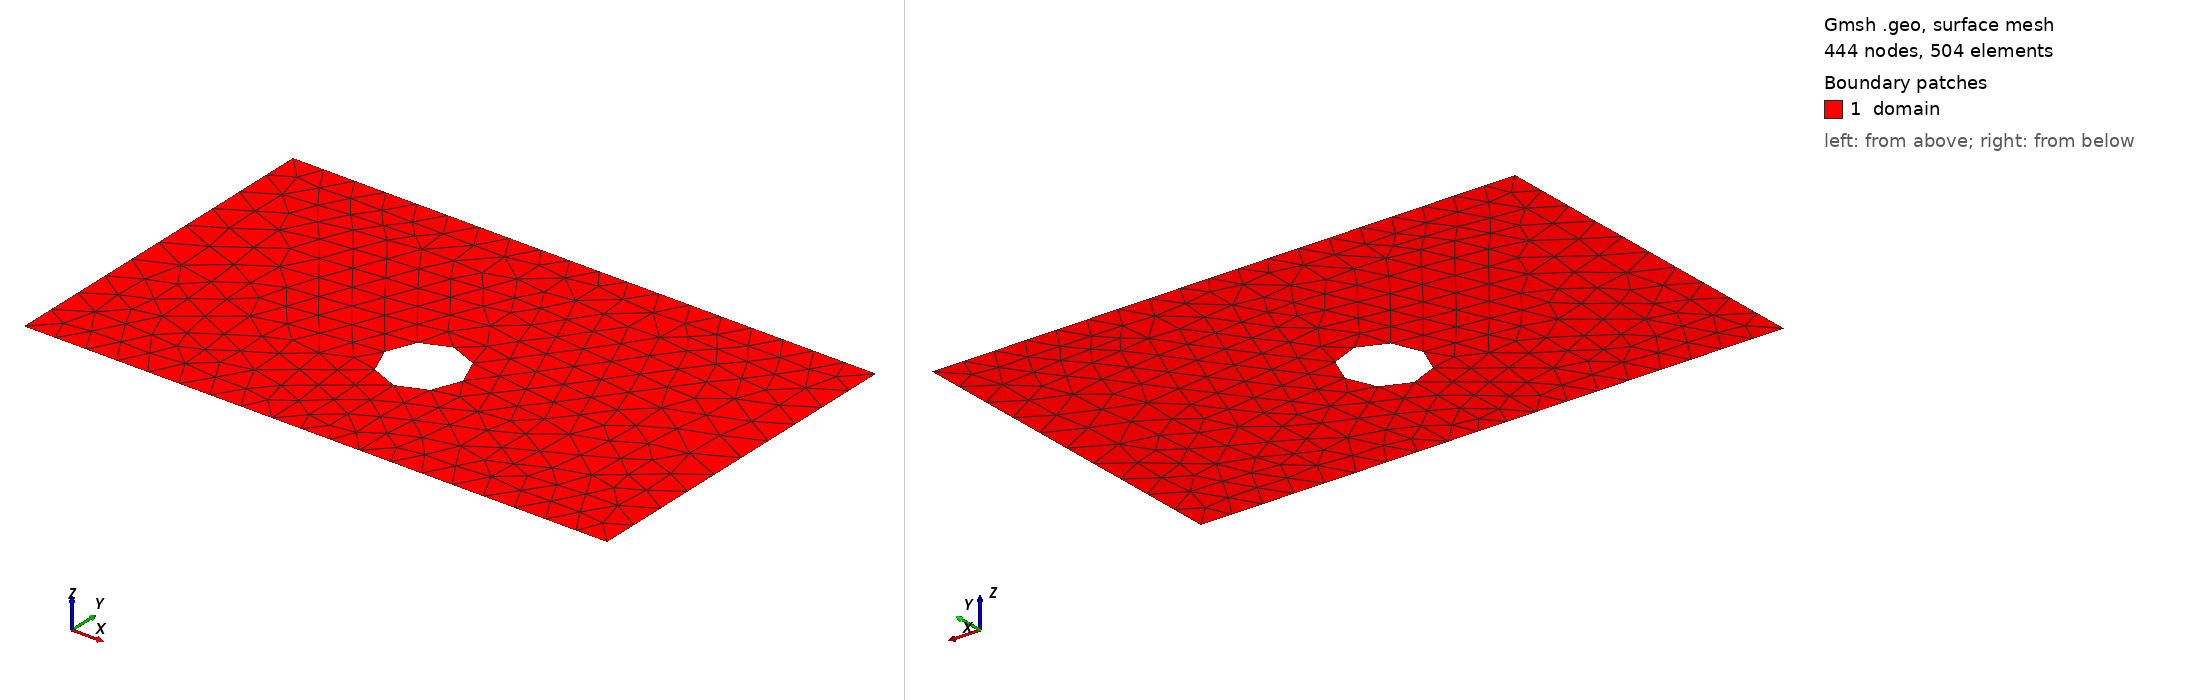

Gmsh geometry script, surface-meshed: 444 nodes, 504 surface elements. Boundary patches (legend numbers): 1 domain. Left view from above one corner, right view from below the opposite corner. Legend entries are the model's physical surfaces. The drawing asked Gmsh for element sizes between 1% and 20% of the model's largest extent; the script's own settings can give other sizes.

=== shape_28.geo (drawn) ===
SetFactory("OpenCASCADE");
lc = 0.060000;

Point(1) = {0.0000000000, -0.3000000000, 0, lc};
Point(2) = {0.4250000000, -0.3000000000, 0, lc};
Point(3) = {0.5750000000, -0.3000000000, 0, lc};
Point(4) = {1.0000000000, -0.3000000000, 0, lc};
Point(5) = {1.0000000000, 0.3000000000, 0, lc};
Point(6) = {0.5750000000, 0.3000000000, 0, lc};
Point(7) = {0.4250000000, 0.3000000000, 0, lc};
Point(8) = {0.0000000000, 0.3000000000, 0, lc};
Line(1) = {1, 2};
Line(2) = {2, 3};
Line(3) = {3, 4};
Line(4) = {4, 5};
Line(5) = {5, 6};
Line(6) = {6, 7};
Line(7) = {7, 8};
Line(8) = {8, 1};
Curve Loop(1) = {1, 2, 3, 4, 5, 6, 7, 8};
Point(9) = {0.5670129210, -0.0583257085, 0, lc};
Point(10) = {0.5669612565, -0.0556947936, 0, lc};
Point(11) = {0.5668063425, -0.0530679353, 0, lc};
Point(12) = {0.5665484181, -0.0504491842, 0, lc};
Point(13) = {0.5661878807, -0.0478425781, 0, lc};
Point(14) = {0.5657252865, -0.0452521362, 0, lc};
Point(15) = {0.5651613487, -0.0426818528, 0, lc};
Point(16) = {0.5644969367, -0.0401356911, 0, lc};
Point(17) = {0.5637330752, -0.0376175771, 0, lc};
Point(18) = {0.5628709419, -0.0351313935, 0, lc};
Point(19) = {0.5619118661, -0.0326809739, 0, lc};
Point(20) = {0.5608573268, -0.0302700966, 0, lc};
Point(21) = {0.5597089498, -0.0279024790, 0, lc};
Point(22) = {0.5584685060, -0.0255817719, 0, lc};
Point(23) = {0.5571379080, -0.0233115535, 0, lc};
Point(24) = {0.5557192074, -0.0210953244, 0, lc};
Point(25) = {0.5542145919, -0.0189365018, 0, lc};
Point(26) = {0.5526263814, -0.0168384146, 0, lc};
Point(27) = {0.5509570249, -0.0148042978, 0, lc};
Point(28) = {0.5492090963, -0.0128372878, 0, lc};
Point(29) = {0.5473852909, -0.0109404176, 0, lc};
Point(30) = {0.5454884207, -0.0091166122, 0, lc};
Point(31) = {0.5435214108, -0.0073686836, 0, lc};
Point(32) = {0.5414872939, -0.0056993271, 0, lc};
Point(33) = {0.5393892067, -0.0041111166, 0, lc};
Point(34) = {0.5372303841, -0.0026065011, 0, lc};
Point(35) = {0.5350141550, -0.0011878005, 0, lc};
Point(36) = {0.5327439367, 0.0001427975, 0, lc};
Point(37) = {0.5304232295, 0.0013832413, 0, lc};
Point(38) = {0.5280556119, 0.0025316182, 0, lc};
Point(39) = {0.5256447346, 0.0035861576, 0, lc};
Point(40) = {0.5231943150, 0.0045452334, 0, lc};
Point(41) = {0.5207081314, 0.0054073667, 0, lc};
Point(42) = {0.5181900174, 0.0061712282, 0, lc};
Point(43) = {0.5156438557, 0.0068356401, 0, lc};
Point(44) = {0.5130735723, 0.0073995780, 0, lc};
Point(45) = {0.5104831304, 0.0078621722, 0, lc};
Point(46) = {0.5078765243, 0.0082227095, 0, lc};
Point(47) = {0.5052577732, 0.0084806340, 0, lc};
Point(48) = {0.5026309149, 0.0086355479, 0, lc};
Point(49) = {0.5000000000, 0.0086872125, 0, lc};
Point(50) = {0.4973690851, 0.0086355479, 0, lc};
Point(51) = {0.4947422268, 0.0084806340, 0, lc};
Point(52) = {0.4921234757, 0.0082227095, 0, lc};
Point(53) = {0.4895168696, 0.0078621722, 0, lc};
Point(54) = {0.4869264277, 0.0073995780, 0, lc};
Point(55) = {0.4843561443, 0.0068356401, 0, lc};
Point(56) = {0.4818099826, 0.0061712282, 0, lc};
Point(57) = {0.4792918686, 0.0054073667, 0, lc};
Point(58) = {0.4768056850, 0.0045452334, 0, lc};
Point(59) = {0.4743552654, 0.0035861576, 0, lc};
Point(60) = {0.4719443881, 0.0025316182, 0, lc};
Point(61) = {0.4695767705, 0.0013832413, 0, lc};
Point(62) = {0.4672560633, 0.0001427975, 0, lc};
Point(63) = {0.4649858450, -0.0011878005, 0, lc};
Point(64) = {0.4627696159, -0.0026065011, 0, lc};
Point(65) = {0.4606107933, -0.0041111166, 0, lc};
Point(66) = {0.4585127061, -0.0056993271, 0, lc};
Point(67) = {0.4564785892, -0.0073686836, 0, lc};
Point(68) = {0.4545115793, -0.0091166122, 0, lc};
Point(69) = {0.4526147091, -0.0109404176, 0, lc};
Point(70) = {0.4507909037, -0.0128372878, 0, lc};
Point(71) = {0.4490429751, -0.0148042978, 0, lc};
Point(72) = {0.4473736186, -0.0168384146, 0, lc};
Point(73) = {0.4457854081, -0.0189365018, 0, lc};
Point(74) = {0.4442807926, -0.0210953244, 0, lc};
Point(75) = {0.4428620920, -0.0233115535, 0, lc};
Point(76) = {0.4415314940, -0.0255817719, 0, lc};
Point(77) = {0.4402910502, -0.0279024790, 0, lc};
Point(78) = {0.4391426732, -0.0302700966, 0, lc};
Point(79) = {0.4380881339, -0.0326809739, 0, lc};
Point(80) = {0.4371290581, -0.0351313935, 0, lc};
Point(81) = {0.4362669248, -0.0376175771, 0, lc};
Point(82) = {0.4355030633, -0.0401356911, 0, lc};
Point(83) = {0.4348386513, -0.0426818528, 0, lc};
Point(84) = {0.4342747135, -0.0452521362, 0, lc};
Point(85) = {0.4338121193, -0.0478425781, 0, lc};
Point(86) = {0.4334515819, -0.0504491842, 0, lc};
Point(87) = {0.4331936575, -0.0530679353, 0, lc};
Point(88) = {0.4330387435, -0.0556947936, 0, lc};
Point(89) = {0.4329870790, -0.0583257085, 0, lc};
Point(90) = {0.4330387435, -0.0609566234, 0, lc};
Point(91) = {0.4331936575, -0.0635834817, 0, lc};
Point(92) = {0.4334515819, -0.0662022328, 0, lc};
Point(93) = {0.4338121193, -0.0688088390, 0, lc};
Point(94) = {0.4342747135, -0.0713992809, 0, lc};
Point(95) = {0.4348386513, -0.0739695642, 0, lc};
Point(96) = {0.4355030633, -0.0765157259, 0, lc};
Point(97) = {0.4362669248, -0.0790338399, 0, lc};
Point(98) = {0.4371290581, -0.0815200235, 0, lc};
Point(99) = {0.4380881339, -0.0839704431, 0, lc};
Point(100) = {0.4391426732, -0.0863813204, 0, lc};
Point(101) = {0.4402910502, -0.0887489380, 0, lc};
Point(102) = {0.4415314940, -0.0910696452, 0, lc};
Point(103) = {0.4428620920, -0.0933398636, 0, lc};
Point(104) = {0.4442807926, -0.0955560926, 0, lc};
Point(105) = {0.4457854081, -0.0977149152, 0, lc};
Point(106) = {0.4473736186, -0.0998130024, 0, lc};
Point(107) = {0.4490429751, -0.1018471193, 0, lc};
Point(108) = {0.4507909037, -0.1038141292, 0, lc};
Point(109) = {0.4526147091, -0.1057109994, 0, lc};
Point(110) = {0.4545115793, -0.1075348048, 0, lc};
Point(111) = {0.4564785892, -0.1092827334, 0, lc};
Point(112) = {0.4585127061, -0.1109520900, 0, lc};
Point(113) = {0.4606107933, -0.1125403004, 0, lc};
Point(114) = {0.4627696159, -0.1140449160, 0, lc};
Point(115) = {0.4649858450, -0.1154636165, 0, lc};
Point(116) = {0.4672560633, -0.1167942145, 0, lc};
Point(117) = {0.4695767705, -0.1180346583, 0, lc};
Point(118) = {0.4719443881, -0.1191830353, 0, lc};
Point(119) = {0.4743552654, -0.1202375746, 0, lc};
Point(120) = {0.4768056850, -0.1211966504, 0, lc};
Point(121) = {0.4792918686, -0.1220587837, 0, lc};
Point(122) = {0.4818099826, -0.1228226452, 0, lc};
Point(123) = {0.4843561443, -0.1234870572, 0, lc};
Point(124) = {0.4869264277, -0.1240509950, 0, lc};
Point(125) = {0.4895168696, -0.1245135893, 0, lc};
Point(126) = {0.4921234757, -0.1248741266, 0, lc};
Point(127) = {0.4947422268, -0.1251320510, 0, lc};
Point(128) = {0.4973690851, -0.1252869650, 0, lc};
Point(129) = {0.5000000000, -0.1253386295, 0, lc};
Point(130) = {0.5026309149, -0.1252869650, 0, lc};
Point(131) = {0.5052577732, -0.1251320510, 0, lc};
Point(132) = {0.5078765243, -0.1248741266, 0, lc};
Point(133) = {0.5104831304, -0.1245135893, 0, lc};
Point(134) = {0.5130735723, -0.1240509950, 0, lc};
Point(135) = {0.5156438557, -0.1234870572, 0, lc};
Point(136) = {0.5181900174, -0.1228226452, 0, lc};
Point(137) = {0.5207081314, -0.1220587837, 0, lc};
Point(138) = {0.5231943150, -0.1211966504, 0, lc};
Point(139) = {0.5256447346, -0.1202375746, 0, lc};
Point(140) = {0.5280556119, -0.1191830353, 0, lc};
Point(141) = {0.5304232295, -0.1180346583, 0, lc};
Point(142) = {0.5327439367, -0.1167942145, 0, lc};
Point(143) = {0.5350141550, -0.1154636165, 0, lc};
Point(144) = {0.5372303841, -0.1140449160, 0, lc};
Point(145) = {0.5393892067, -0.1125403004, 0, lc};
Point(146) = {0.5414872939, -0.1109520900, 0, lc};
Point(147) = {0.5435214108, -0.1092827334, 0, lc};
Point(148) = {0.5454884207, -0.1075348048, 0, lc};
Point(149) = {0.5473852909, -0.1057109994, 0, lc};
Point(150) = {0.5492090963, -0.1038141292, 0, lc};
Point(151) = {0.5509570249, -0.1018471193, 0, lc};
Point(152) = {0.5526263814, -0.0998130024, 0, lc};
Point(153) = {0.5542145919, -0.0977149152, 0, lc};
Point(154) = {0.5557192074, -0.0955560926, 0, lc};
Point(155) = {0.5571379080, -0.0933398636, 0, lc};
Point(156) = {0.5584685060, -0.0910696452, 0, lc};
Point(157) = {0.5597089498, -0.0887489380, 0, lc};
Point(158) = {0.5608573268, -0.0863813204, 0, lc};
Point(159) = {0.5619118661, -0.0839704431, 0, lc};
Point(160) = {0.5628709419, -0.0815200235, 0, lc};
Point(161) = {0.5637330752, -0.0790338399, 0, lc};
Point(162) = {0.5644969367, -0.0765157259, 0, lc};
Point(163) = {0.5651613487, -0.0739695642, 0, lc};
Point(164) = {0.5657252865, -0.0713992809, 0, lc};
Point(165) = {0.5661878807, -0.0688088390, 0, lc};
Point(166) = {0.5665484181, -0.0662022328, 0, lc};
Point(167) = {0.5668063425, -0.0635834817, 0, lc};
Point(168) = {0.5669612565, -0.0609566234, 0, lc};
Spline(9) = {9, 10, 11, 12, 13, 14, 15, 16, 17, 18, 19, 20, 21, 22, 23, 24, 25, 26, 27, 28, 29, 30, 31, 32, 33, 34, 35, 36, 37, 38, 39, 40, 41, 42, 43, 44, 45, 46, 47, 48, 49, 50, 51, 52, 53, 54, 55, 56, 57, 58, 59, 60, 61, 62, 63, 64, 65, 66, 67, 68, 69, 70, 71, 72, 73, 74, 75, 76, 77, 78, 79, 80, 81, 82, 83, 84, 85, 86, 87, 88, 89, 90, 91, 92, 93, 94, 95, 96, 97, 98, 99, 100, 101, 102, 103, 104, 105, 106, 107, 108, 109, 110, 111, 112, 113, 114, 115, 116, 117, 118, 119, 120, 121, 122, 123, 124, 125, 126, 127, 128, 129, 130, 131, 132, 133, 134, 135, 136, 137, 138, 139, 140, 141, 142, 143, 144, 145, 146, 147, 148, 149, 150, 151, 152, 153, 154, 155, 156, 157, 158, 159, 160, 161, 162, 163, 164, 165, 166, 167, 168, 9};
Curve Loop(2) = {9};
Plane Surface(1) = {1, 2};

Physical Surface("domain")          = {1};
Physical Curve("contact_source")   = {8};
Physical Curve("contact_drain")    = {4};
Physical Curve("probe_A")          = {6};
Physical Curve("probe_B")          = {2};
Physical Curve("walls")            = {1, 3, 5, 7, 9};
